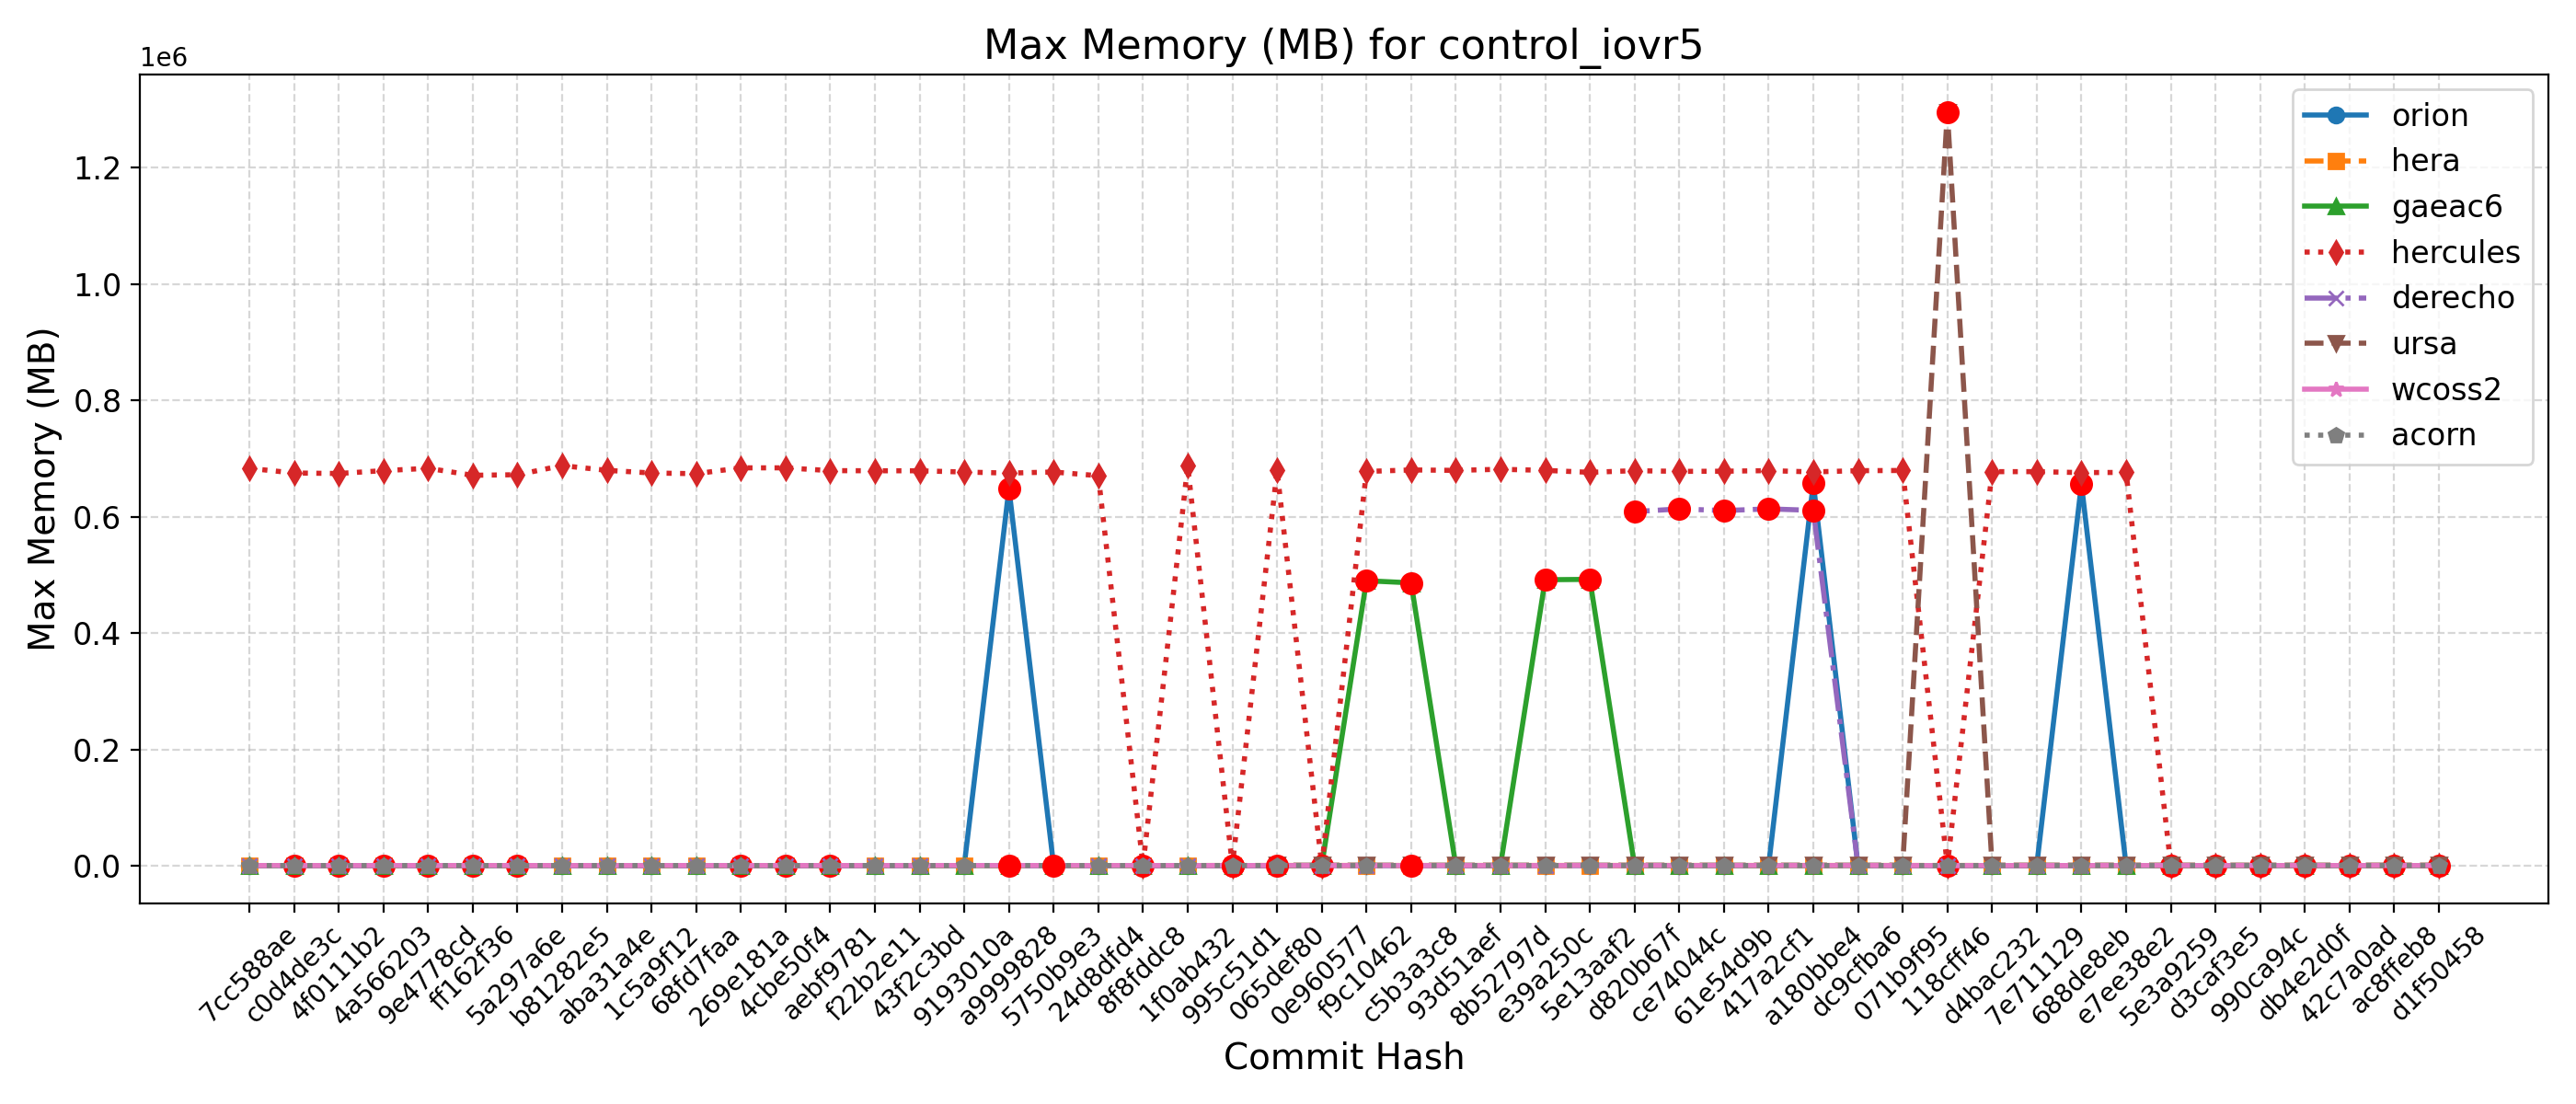

Source data for this figure (header and first rows):
Hash, Date, Message, orion, hera, gaeac6, hercules, derecho, ursa, wcoss2, acorn
d1f50458, 2025-09-23, Automatically add new PRs to WM PR Proje…, 660, 785, 490, 675, , 1305, 635, 633
ac8ffeb8, 2025-09-23, Update default_vars for stochastic physi…, 660, 785, 490, 675, , 1305, 635, 633
42c7a0ad, 2025-09-22, Send surface ocean currents to ATM for S…, 652, 787, 490, 674, , 1326, 629, 629
db4e2d0f, 2025-09-18, Replace icplocn2atm (integer) with use_o…, 652, 783, 490, 674, , 1295, 638, 630
990ca94c, 2025-09-16, Update tests such that LSM and LANDICE a…, 648, 782, 491, 669, , 1304, 636, 629
d3caf3e5, 2025-09-15, update mom6 to its main repo. 20250818 c…, 655, 789, 491, 676, , 1299, 632, 630
5e3a9259, 2025-09-10, Introduce tuning parameter for convectiv…, 652, 787, 486, 675, , 1311, 636, 633
e7ee38e2, 2025-09-08, Scale-aware 3DTKE EDMF and TTE-EDMF GFS …, 647, 788, 490, 676104, , 1300, 638, 630
688de8eb, 2025-09-04, Fix default cdmbgwd settings (#2788), 656032, 787, 488, 675796, 610, 1306, 637, 631
7e711129, 2025-09-02, Use container with spack stack 1.9.2 (#2…, 655, 783, 491, 677412, 610, 1302, 638, 633
d4bac232, 2025-08-29, MPAS dycore + Atmosphere Generalization …, 655, 783, 491, 677412, 610, 1302, 638, 633
118cff46, 2025-08-25, Add FV3 grid mask for regional domains t…, 656, 787, 492, 679, 610, 1295528, 637, 628
071b9f95, 2025-08-22, Fix Restart IAU and Ultra-Low Reproducib…, 658, 784, 489, 679424, 609, 1311, 637, 629
dc9cfba6, 2025-08-19, Update CICE through 2025-07 and switch t…, 651, 781, 488, 679084, 613, 1294, 639, 632
a180bbe4, 2025-08-15, FV3: Fix Prate_avg and UPP call freq + F…, 657868, 787, 491, 676924, 610880, 1301, 638, 628
417a2cf1, 2025-08-13, Fix conus13km tests restart and decompos…, 659, 782, 491, 679180, 613432, 1306, 639, 630
61e54d9b, 2025-08-11, Add two-way ocean-wave coupling feature …, 654, 782, 492, 678132, 610552, 1300, 637, 631
ce74044c, 2025-08-06, Create a user-friendly "process model" t…, 654, 788, 487, 677872, 613352, 1315, 638, 630
d820b67f, 2025-08-01, Update GOCART to v2.4.3 (#2819), 658, 786, 490, 679072, 608792, 1307, 637, 631
5e13aaf2, 2025-07-29, Update DATM meshes and switch to bilinea…, 652, 793, 492316, 676236, , 1309, 632, 633
e39a250c, 2025-07-24, Update FV3 hash to include UPP ss192/Urs…, 660, 789, 491704, 679596, 612, 1302, 637, 633
8b52797d, 2025-07-21, Combination of 2684,2707,2771 (MERRA2 3-…, 657, 785, 489, 681500, 613, 1304, 634, 633
93d51aef, 2025-07-17, Exporting Canopy Variables from AQM to F…, 657, 788, 489, 679584, 611, 1304, 637, 633
c5b3a3c8, 2025-07-14, GFDLMP-v3 and TEMPO MP microphysics (#25…, 657, 786, 486328, 680356, 611, 1299, 634, 626
f9c10462, 2025-07-11, Combination of several CCPP-physics PRs …, 655, 781, 489988, 677716, 614, 1305, 634, 632
0e960577, 2025-07-09, Combination #2777 (maintask writes CMEPS…, 654, 784, 485, 679, 611, 1296, 635, 630
065def80, 2025-07-07, Port UFS-WM to Ursa (#2471), 656, 786, 486, 679496, 615, 1295, 613, 631
995c51d1, 2025-07-03, Upgrade UFS-WM to spack-stack/1.9.2 (#26…, 656, 786, 486, 680, 615, , 613, 631
1f0ab432, 2025-07-01, Reduce WW3 memory use (#2624), 651, 667, 493, 687220, 619, , 639, 633
8f8fddc8, 2025-06-30, Bring in scale-aware 3DTKE related chang…, 650, 668, 487, 680, 618, , 637, 631
24d8dfd4, 2025-06-26, Slight modification in orographic gravit…, 644, 666, 483, 670420, 616, , 634, 629
5750b9e3, 2025-06-20, gcycle update (#2747), 643, 669, 483, 676812, 615, , 634, 638
a9999828, 2025-06-12, Add a new parameter in dycore to control…, 648452, 668, 486, 674916, 613, , 637, 637
9193010a, 2025-06-06, In Noah-MP, set zero for canopy liquid a…, 649, 663, 486, 676764, , , 632, 633
43f2c3bd, 2025-06-04, Urgent Documentation Update for HSD Capa…, 646, 670, 487, 678908, 616, , 638, 634
f22b2e11, 2025-06-02, Bug fix for surface roughness calculatio…, 646, 670, 487, 678908, 616, , 638, 634
aebf9781, 2025-05-27, Fix bug to improve wave initialization b…, 649, 651, 486, 679152, 616, , 638, 634
4cbe50f4, 2025-05-23, Add idealized, regional tropical cyclone…, 643, 656, 484, 683944, 617, , 637, 633
269e181a, 2025-05-23, Add GFSv17 IAU restart tests without wav…, 643, 656, 484, 683944, 617, , 637, 633
68fd7faa, 2025-05-15, Enable Hera, Hercules Gnu tests: cpld_de…, 646, 668, 484, 673900, 614, , 634, 636
1c5a9f12, 2025-05-09, Add "ultra low" coupled configurations t…, 646, 661, 484, 675112, 614, , 634, 636
aba31a4e, 2025-05-06, Resolve miscellaneous WM issues and upda…, 647, 666, 486, 679676, 617, , 634, 631
b81282e5, 2025-05-05, Switch to vector remapping and bilinear …, 647, 666, 486, 687760, 617, , 634, 631
5a297a6e, 2025-05-02, improve coupled model startup cost for w…, 648, 649, 484, 672128, 614, , 639, 634
ff162f36, 2025-05-01, NSSL MP scheme updates + Stochastic Phys…, 650, 648, 484, 671176, 615, , 631, 631
9e4778cd, 2025-04-25, Loosen restriction on optional arguments…, 643, 649, 482, 683132, 615, , 636, 632
4a566203, 2025-04-23, CMake Atmosphere Dycore Generalization +…, 648, 653, 486, 679128, 616, , 635, 630
4f0111b2, 2025-04-21, Add CMEPS log file at restart write; IAU…, 648, 648, 482, 674236, 618, , 636, 628
c0d4de3c, 2025-04-18, Update mom6 to its main repository 20250…, 643, 651, 483, 675092, 618, , 633, 632
7cc588ae, 2025-04-16, Add PIO configuration variables for CMEP…, 648, 669, 484, 683100, 615, , 632, 630
